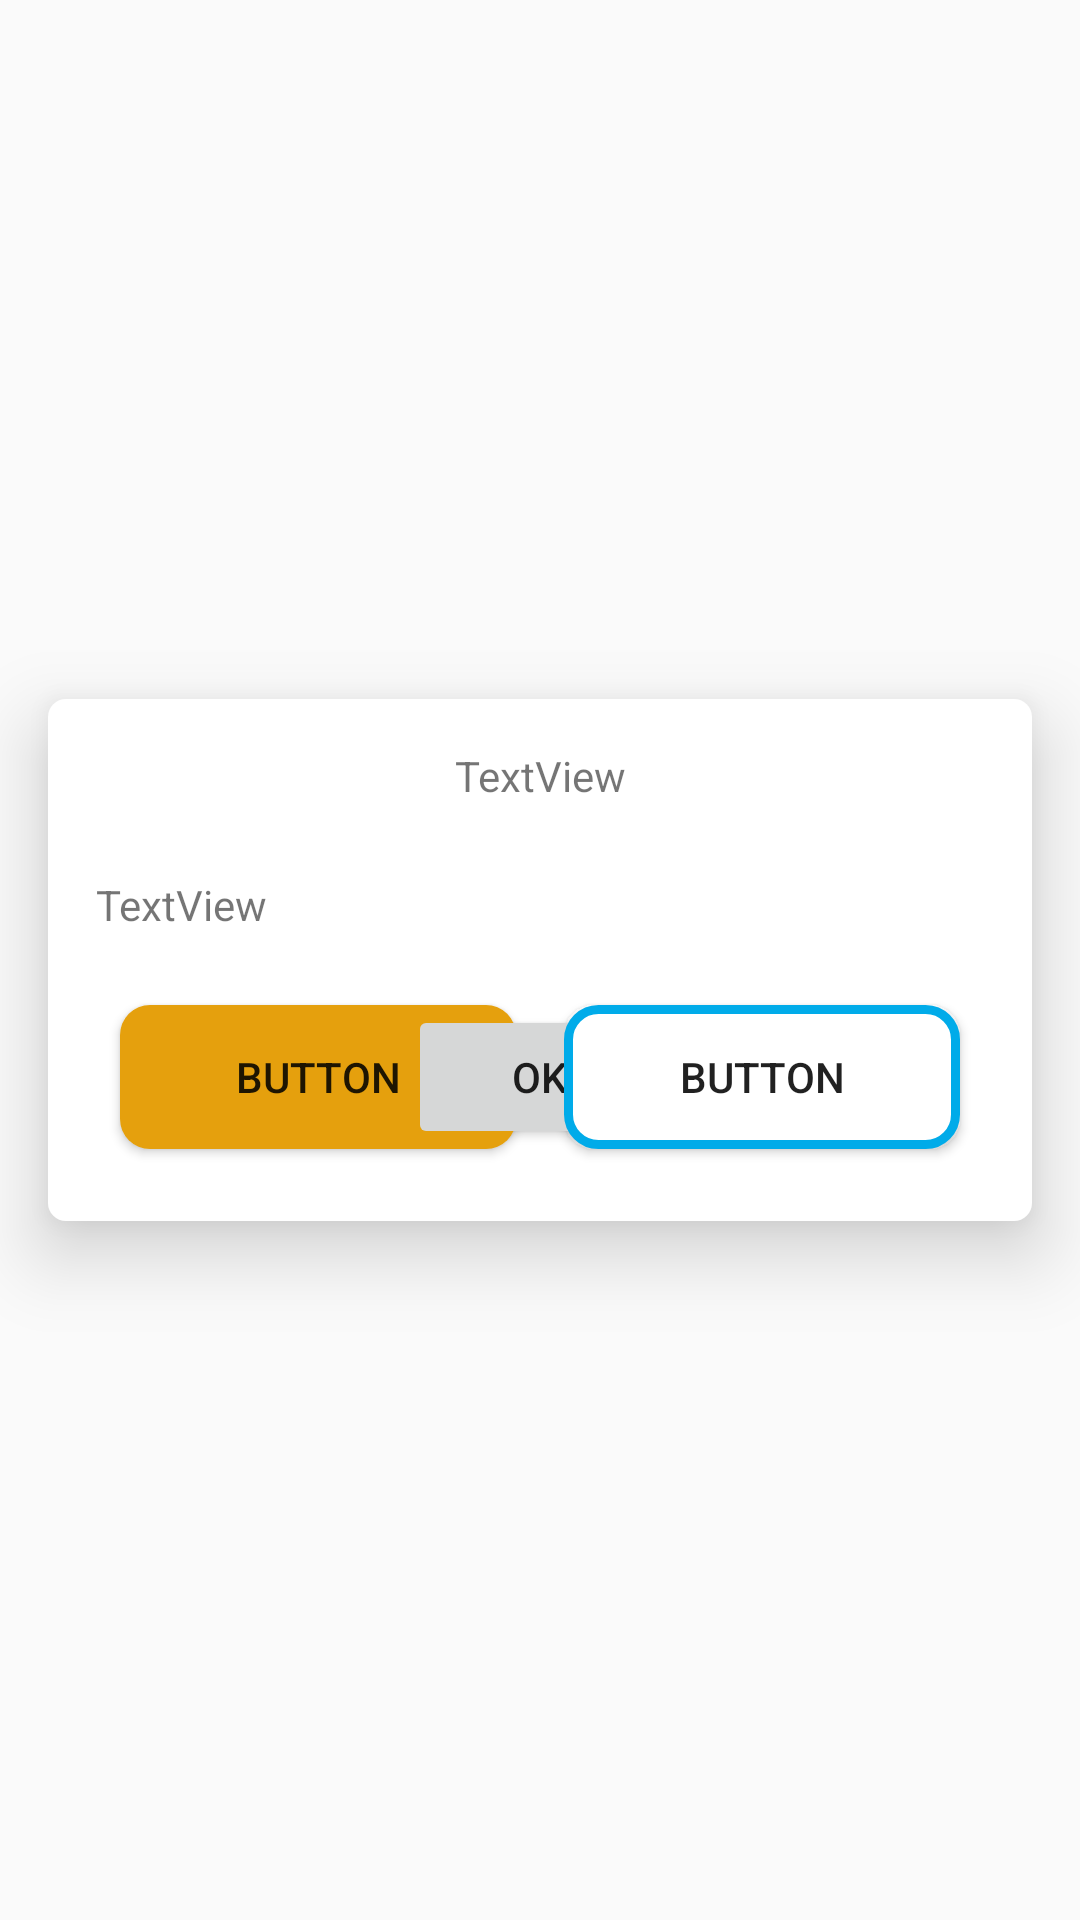

Here is an Android app screen rendered from its layout file. Give the layout XML and the strings, colors and styles it references.
<!-- AndroidManifest.xml: application theme AppTheme -->
<!-- res/layout/popup_model.xml -->
<?xml version="1.0" encoding="utf-8"?>
<androidx.constraintlayout.widget.ConstraintLayout xmlns:android="http://schemas.android.com/apk/res/android"
    xmlns:app="http://schemas.android.com/apk/res-auto"
    xmlns:tools="http://schemas.android.com/tools"
    android:id="@+id/lay_root"
    android:layout_width="match_parent"
    android:layout_height="match_parent"
    android:orientation="vertical">

    <androidx.constraintlayout.widget.ConstraintLayout
        android:layout_width="match_parent"
        android:layout_height="wrap_content"
        android:layout_marginStart="16dp"
        android:layout_marginEnd="16dp"
        android:background="@drawable/xml_rounded_button_branco_noborder_type2"
        android:elevation="15dp"
        app:layout_constraintBottom_toBottomOf="parent"
        app:layout_constraintEnd_toEndOf="parent"
        app:layout_constraintStart_toStartOf="parent"
        app:layout_constraintTop_toTopOf="parent">

        <Button
            android:id="@+id/popupBtnSim"
            android:layout_width="0dp"
            android:layout_height="wrap_content"
            android:layout_marginStart="8dp"
            android:layout_marginEnd="8dp"
            android:background="@drawable/rounded_btn_yellow"
            android:paddingEnd="10dp"
            android:paddingStart="10dp"
            android:text="Button"
            android:textAlignment="center"
            app:layout_constraintBottom_toBottomOf="@+id/popupBtnNao"
            app:layout_constraintEnd_toStartOf="@+id/guideline3"
            app:layout_constraintStart_toStartOf="@+id/popupTexto"
            app:layout_constraintTop_toTopOf="@+id/popupBtnNao" />

        <TextView
            android:id="@+id/popupTexto"
            android:layout_width="0dp"
            android:layout_height="wrap_content"
            android:layout_marginStart="16dp"
            android:layout_marginTop="24dp"
            android:layout_marginEnd="16dp"
            android:text="TextView"
            app:layout_constraintEnd_toEndOf="parent"
            app:layout_constraintStart_toStartOf="parent"
            app:layout_constraintTop_toBottomOf="@+id/popupTitulo" />

        <Button
            android:id="@+id/popupBtnOk"
            android:layout_width="wrap_content"
            android:layout_height="wrap_content"
            android:layout_marginTop="24dp"
            android:layout_marginBottom="24dp"
            android:text="@android:string/ok"
            app:layout_constraintBottom_toBottomOf="parent"
            app:layout_constraintEnd_toEndOf="parent"
            app:layout_constraintStart_toStartOf="parent"
            app:layout_constraintTop_toBottomOf="@+id/popupTexto" />

        <TextView
            android:id="@+id/popupTitulo"
            android:layout_width="wrap_content"
            android:layout_height="wrap_content"
            android:layout_marginTop="16dp"
            android:text="TextView"
            app:layout_constraintEnd_toEndOf="parent"
            app:layout_constraintStart_toStartOf="parent"
            app:layout_constraintTop_toTopOf="parent" />

        <Button
            android:id="@+id/popupBtnNao"
            android:layout_width="0dp"
            android:layout_height="wrap_content"
            android:layout_marginStart="8dp"
            android:layout_marginTop="24dp"
            android:paddingStart="10dp"
            android:paddingEnd="10dp"
            android:background="@drawable/xml_rounded_button_branco"
            android:layout_marginEnd="8dp"
            android:layout_marginBottom="24dp"
            android:text="Button"
            app:layout_constraintBottom_toBottomOf="parent"
            app:layout_constraintEnd_toEndOf="@+id/popupTexto"
            app:layout_constraintStart_toStartOf="@+id/guideline3"
            app:layout_constraintTop_toBottomOf="@+id/popupTexto" />

        <androidx.constraintlayout.widget.Guideline
            android:id="@+id/guideline3"
            android:layout_width="wrap_content"
            android:layout_height="wrap_content"
            android:orientation="vertical"
            app:layout_constraintGuide_percent="0.5" />
    </androidx.constraintlayout.widget.ConstraintLayout>

</androidx.constraintlayout.widget.ConstraintLayout>
<!-- resources referenced by this layout -->
<resources>
  <!-- drawable rounded_btn_yellow (drawable) -->
  <shape xmlns:android="http://schemas.android.com/apk/res/android">
      <corners
          android:bottomRightRadius="10dp"
          android:bottomLeftRadius="10dp"
          android:topLeftRadius="10dp"
          android:topRightRadius="10dp"/>
      <solid android:color="@color/yellow_btn" />
  
  </shape>
  <!-- drawable xml_rounded_button_branco (drawable) -->
  <shape xmlns:android="http://schemas.android.com/apk/res/android">
      <corners android:radius="10dp" />
      <stroke android:color="@color/blue_light" android:width="3dp"/>
      <solid android:color="#ffffff" />
  
  </shape>
  <!-- drawable xml_rounded_button_branco_noborder_type2 (drawable) -->
  <shape xmlns:android="http://schemas.android.com/apk/res/android">
      <corners android:radius="6dp" />
      <solid android:color="#ffffff" />
  
  </shape>
  <style name="AppTheme" parent="Theme.AppCompat.Light.NoActionBar">
          
          <item name="colorPrimary">@color/colorPrimary</item>
          <item name="colorPrimaryDark">@color/colorPrimaryDark</item>
          <item name="colorAccent">@color/colorAccent</item>
      </style>
  <color name="yellow_btn">#E5A00D</color>
  <color name="blue_light">#00ABE9</color>
  <color name="colorPrimary">#6200EE</color>
  <color name="colorPrimaryDark">#3700B3</color>
  <color name="colorAccent">#03DAC5</color>
</resources>
